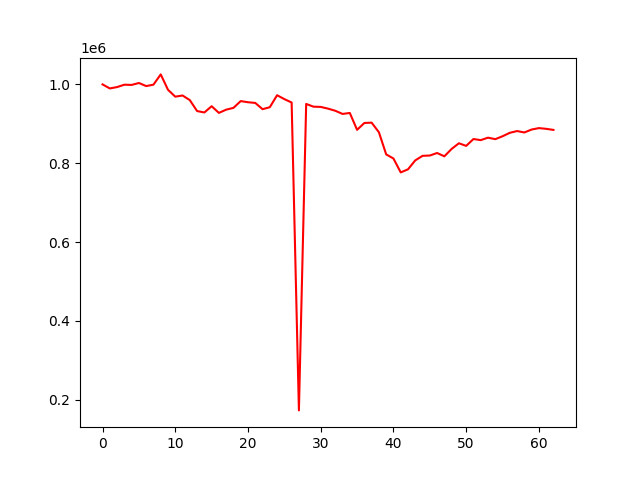

Data behind this chart, as committed beside it:
account_value, date, daily_return
1000000, 2022-01-05, 
989734, 2022-01-06, -0.01027
993210, 2022-01-07, 0.003512
999198, 2022-01-10, 0.006029
998651, 2022-01-11, -0.0005479
1003543, 2022-01-12, 0.004899
995719, 2022-01-13, -0.007796
999316, 2022-01-14, 0.003612
1025334, 2022-01-17, 0.02604
986303, 2022-01-18, -0.03807
968841, 2022-01-19, -0.0177
971873, 2022-01-20, 0.003129
960116, 2022-01-21, -0.0121
932368, 2022-01-24, -0.0289
928801, 2022-01-25, -0.003826
944643, 2022-01-27, 0.01706
927711, 2022-01-28, -0.01792
935893, 2022-01-31, 0.00882
940484, 2022-02-01, 0.004906
957665, 2022-02-02, 0.01827
954717, 2022-02-03, -0.003079
952993, 2022-02-04, -0.001806
937118, 2022-02-07, -0.01666
942129, 2022-02-08, 0.005347
972525, 2022-02-09, 0.03226
962643, 2022-02-10, -0.01016
954041, 2022-02-11, -0.008936
173248, 2022-02-14, -0.8184
950425, 2022-02-15, 4.486
943503, 2022-02-16, -0.007284
942877, 2022-02-17, -0.0006634
938506, 2022-02-18, -0.004636
933139, 2022-02-21, -0.005719
925112, 2022-02-22, -0.008602
927507, 2022-02-23, 0.002589
884749, 2022-02-24, -0.0461
902165, 2022-02-25, 0.01968
902955, 2022-02-28, 0.0008756
878579, 2022-03-02, -0.027
822525, 2022-03-03, -0.0638
812001, 2022-03-04, -0.01279
776780, 2022-03-07, -0.04338
784632, 2022-03-08, 0.01011
807326, 2022-03-09, 0.02892
818810, 2022-03-10, 0.01422
819589, 2022-03-11, 0.0009508
826014, 2022-03-14, 0.00784
817612, 2022-03-15, -0.01017
836362, 2022-03-16, 0.02293
850686, 2022-03-17, 0.01713
844050, 2022-03-21, -0.0078
861447, 2022-03-22, 0.02061
858631, 2022-03-23, -0.003268
864880, 2022-03-24, 0.007277
861122, 2022-03-25, -0.004345
868452, 2022-03-28, 0.008512
877211, 2022-03-29, 0.01009
881672, 2022-03-30, 0.005086
878090, 2022-03-31, -0.004063
885526, 2022-04-01, 0.008468
... 3 more rows
